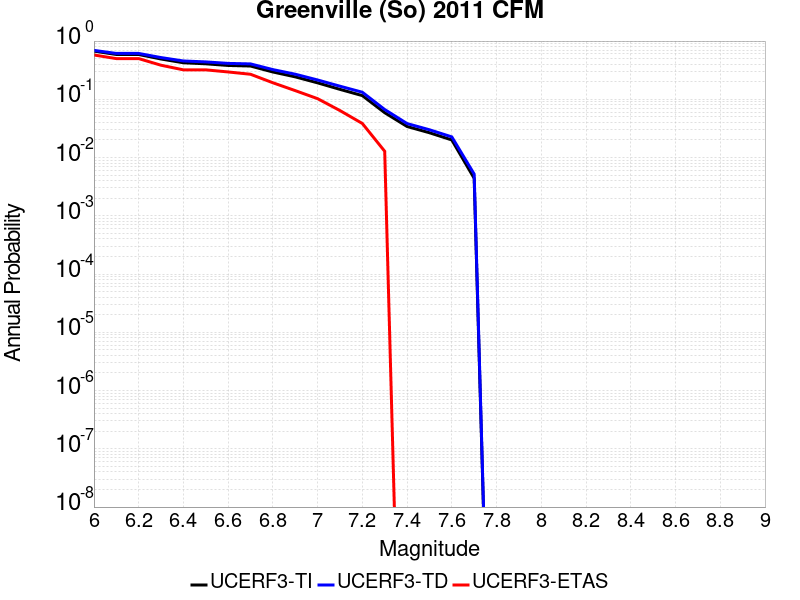

Source data for this figure (header and first rows):
Magnitude, UCERF3-TI Prob, UCERF3-TD Prob, UCERF3-ETAS Prob
6.0, 0.6726, 0.6918, 0.5769
6.1, 0.5885, 0.6134, 0.5
6.2, 0.5885, 0.6134, 0.5
6.3, 0.492, 0.5206, 0.3846
6.4, 0.424, 0.4551, 0.3205
6.5, 0.407, 0.4388, 0.3205
6.6, 0.3812, 0.4136, 0.2949
6.7, 0.3729, 0.4055, 0.2692
6.8, 0.2945, 0.3236, 0.1923
6.9, 0.243, 0.2697, 0.141
7.0, 0.1917, 0.2147, 0.1026
7.1, 0.1482, 0.1679, 0.0641
7.2, 0.1157, 0.1323, 0.03846
7.3, 0.05889, 0.06678, 0.01282
7.4, 0.03414, 0.03834, 0.0
7.5, 0.02667, 0.03, 0.0
7.6, 0.02005, 0.02264, 0.0
7.7, 0.004407, 0.005202, 0.0
